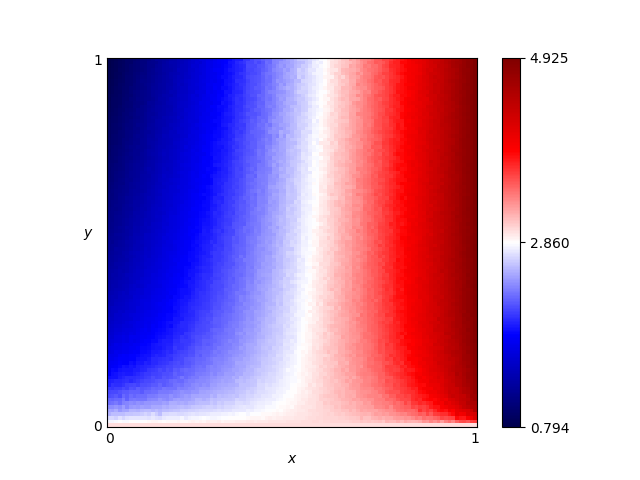

Values plotted in this chart, from the file beside it:
x, y, score
0.46, 0.76, 2.451
0.54, 0.86, 2.682
0.16, 0.19, 2.031
0.61, 0.18, 3.103
0.82, 0.41, 3.951
0.72, 0.66, 3.53
0.63, 0.37, 3.148
0.41, 0.28, 2.487
0.16, 0.44, 1.685
0.8, 0.33, 3.834
0.84, 0.23, 3.952
0.25, 0.48, 1.905
0.62, 0.7, 3.058
0.78, 0.28, 3.749
0.03, 0.68, 1.117
0.57, 0.0, 3.0
0.69, 0.37, 3.375
0.46, 0.05, 2.866
0.65, 0.03, 3.086
0.56, 0.8, 2.822
0.28, 0.44, 2.02
0.65, 0.0, 3.0
0.57, 0.1, 2.997
0.44, 0.29, 2.571
0.63, 0.49, 3.16
0.26, 0.03, 2.751
0.92, 0.27, 4.377
0.69, 0.35, 3.384
0.79, 0.78, 3.757
0.3, 0.26, 2.243
0.98, 0.54, 4.78
0.25, 0.62, 1.822
0.55, 0.43, 2.838
0.19, 0.06, 2.509
0.14, 0.65, 1.464
0.09, 0.65, 1.314
0.92, 1.0, 4.462
0.51, 0.43, 2.704
0.36, 0.66, 2.139
0.33, 0.92, 1.9
0.01, 0.93, 0.8708
0.25, 0.81, 1.705
0.9, 0.46, 4.326
0.3, 0.12, 2.462
0.87, 0.59, 4.21
0.8, 0.75, 3.843
0.93, 0.2, 4.44
0.34, 0.41, 2.217
0.05, 0.48, 1.337
0.9, 0.12, 4.128
0.59, 0.65, 2.937
0.72, 0.62, 3.488
0.29, 0.87, 1.815
0.02, 0.72, 1.035
0.8, 0.35, 3.848
0.09, 0.22, 1.837
0.05, 0.61, 1.222
0.49, 0.38, 2.67
0.62, 0.21, 3.124
0.79, 0.55, 3.812
... 10,141 more rows
